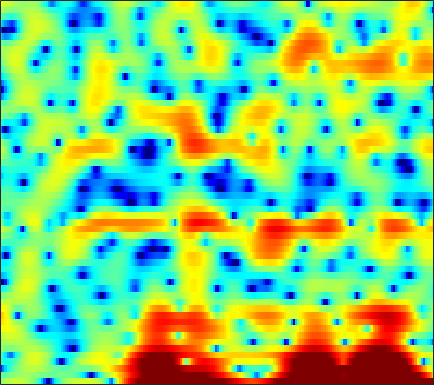

The file beside this chart, header and first rows:
0.49684, 0.95654, 1.472, 1.8961, 2.1627, 2.435, 2.6266, 2.7108, 2.7381, 2.6536, 2.4485, 2.1905, 1.7646, 1.1681, 0.61553, -0.29472, -1.5008, -2.6553, -4.625, -7.3721, -11.664, -17.548, -26.213, -13.25
-1.555, -1.368, -1.043, -0.671, -0.3743, 0.01661, 0.3786, 0.6187, 0.8901, 1.091, 1.214, 1.253, 1.236, 1.136, 1.013, 0.7882, 0.5156, 0.2915, -0.02927, -0.335, -0.597, -0.7487, -0.8751, -0.9132
-13.86, -10.19, -7.055, -4.889, -3.623, -2.262, -1.157, -0.4619, 0.3134, 0.945, 1.442, 1.734, 2.026, 2.205, 2.27, 2.272, 2.178, 2.046, 1.796, 1.474, 1.085, 0.7589, 0.2932, -0.1903
-3.352, -3.712, -4.008, -4.054, -3.869, -3.307, -2.42, -1.627, -0.5077, 0.568, 1.512, 2.12, 2.788, 3.259, 3.491, 3.643, 3.604, 3.447, 3.073, 2.498, 1.7, 0.9363, -0.3454, -1.998
-2.359, -3.771, -6.113, -9.064, -11.08, -10.66, -7.429, -5.125, -2.615, -0.6863, 0.7794, 1.645, 2.523, 3.131, 3.432, 3.655, 3.664, 3.544, 3.221, 2.731, 2.055, 1.449, 0.5059, -0.5689
0.191, 0.01616, -0.1755, -0.2992, -0.3144, -0.211, 0.04125, 0.3053, 0.7113, 1.139, 1.523, 1.765, 2.006, 2.138, 2.161, 2.1, 1.921, 1.714, 1.34, 0.8707, 0.2924, -0.1982, -0.9343, -1.764
0.9934, 1.28, 1.583, 1.803, 1.932, 2.042, 2.106, 2.129, 2.105, 2.027, 1.883, 1.735, 1.485, 1.17, 0.8941, 0.4923, 0.04945, -0.2989, -0.7776, -1.269, -1.771, -2.158, -2.696, -3.273
2.29, 2.727, 3.145, 3.388, 3.475, 3.472, 3.342, 3.17, 2.837, 2.395, 1.829, 1.326, 0.5462, -0.3477, -1.088, -2.131, -3.166, -3.87, -4.615, -5.081, -5.278, -5.308, -5.271, -5.265
4.451, 4.62, 4.684, 4.582, 4.423, 4.099, 3.668, 3.288, 2.692, 1.989, 1.154, 0.4053, -0.8073, -2.349, -3.813, -6.33, -9.869, -13.71, -20.7, -17.48, -12.53, -10.32, -8.496, -7.439
6.326, 5.99, 5.378, 4.567, 3.851, 2.814, 1.786, 1.103, 0.4151, -0.01199, -0.3082, -0.5493, -1.021, -1.724, -2.434, -3.624, -4.979, -5.94, -6.856, -7.148, -6.906, -6.625, -6.336, -6.268
7.458, 6.748, 5.501, 3.785, 2.098, -0.9565, -5.675, -11.39, -13.54, -6.704, -3.152, -1.575, -0.321, 0.3028, 0.4691, 0.3956, 0.09213, -0.2567, -0.8196, -1.466, -2.224, -2.864, -3.893, -5.087
5.628, 5.137, 4.305, 3.273, 2.354, 1.023, -0.2574, -0.958, -1.296, -0.9525, -0.2721, 0.2457, 0.8014, 1.116, 1.194, 1.087, 0.7533, 0.3745, -0.315, -1.2, -2.311, -3.311, -4.92, -6.974
2.617, 2.607, 2.522, 2.373, 2.24, 2.053, 1.899, 1.817, 1.762, 1.757, 1.779, 1.779, 1.724, 1.561, 1.35, 0.9452, 0.381, -0.1498, -0.9983, -1.98, -3.101, -3.991, -5.211, -6.438
-0.4111, -0.06097, 0.3955, 0.8629, 1.215, 1.664, 2.076, 2.348, 2.648, 2.856, 2.969, 2.964, 2.832, 2.545, 2.217, 1.617, 0.8122, 0.07209, -1.095, -2.458, -3.961, -5.135, -6.602, -7.72
-5.148, -4.799, -3.813, -2.432, -1.316, 0.08343, 1.304, 2.073, 2.903, 3.507, 3.887, 4.036, 4.04, 3.824, 3.508, 2.875, 1.971, 1.095, -0.3749, -2.289, -4.822, -7.353, -12.25, -22.51
-19.12, -37.21, -14.25, -8.144, -5.252, -2.461, -0.4143, 0.7844, 2.029, 2.942, 3.559, 3.852, 4.033, 3.974, 3.78, 3.321, 2.64, 1.976, 0.8927, -0.4118, -1.901, -3.089, -4.596, -5.646
-7.801, -7.661, -6.779, -5.348, -4.114, -2.51, -1.065, -0.1071, 0.9709, 1.826, 2.463, 2.794, 3.047, 3.095, 3.008, 2.733, 2.291, 1.872, 1.218, 0.4999, -0.2227, -0.7324, -1.315, -1.75
-4.829, -4.656, -4.22, -3.545, -2.913, -1.95, -0.9442, -0.2101, 0.6892, 1.448, 2.048, 2.372, 2.632, 2.693, 2.614, 2.34, 1.893, 1.465, 0.8084, 0.1072, -0.5547, -0.9801, -1.385, -1.563
-5.182, -5.486, -5.491, -4.872, -4.065, -2.726, -1.311, -0.3156, 0.8598, 1.818, 2.534, 2.912, 3.206, 3.25, 3.106, 2.68, 1.986, 1.273, 0.04302, -1.469, -3.174, -4.335, -5.17, -4.717
-8.753, -12.17, -20.26, -15.23, -9.913, -5.562, -2.701, -1.101, 0.5406, 1.764, 2.631, 3.084, 3.438, 3.514, 3.386, 2.961, 2.194, 1.355, -0.1945, -2.417, -5.756, -9.51, -15.14, -10.06
-5.739, -6.605, -7.265, -6.831, -5.895, -4.336, -2.822, -1.832, -0.712, 0.1722, 0.8771, 1.282, 1.655, 1.836, 1.856, 1.695, 1.326, 0.9134, 0.2174, -0.6055, -1.407, -1.867, -2.082, -1.744
-2.221, -2.427, -2.646, -2.725, -2.699, -2.551, -2.336, -2.144, -1.861, -1.537, -1.158, -0.83, -0.3812, 0.02935, 0.2707, 0.4599, 0.5149, 0.4608, 0.2923, 0.06989, -0.12, -0.2033, -0.1825, 0.01683
0.6344, 0.3774, -0.01053, -0.4722, -0.8589, -1.477, -2.242, -2.905, -3.838, -4.466, -4.351, -3.704, -2.402, -1.104, -0.3222, 0.4242, 0.7748, 0.8193, 0.6405, 0.267, -0.1636, -0.4207, -0.5698, -0.4055
3.036, 2.449, 1.677, 0.981, 0.501, -0.2419, -1.374, -2.742, -5.846, -12.6, -17.57, -8.475, -2.889, 0.1518, 1.558, 2.614, 2.894, 2.646, 1.704, 0.03424, -2.381, -4.397, -5.822, -4.624
0.5958, -1.473, -4.486, -5.5, -4.327, -2.339, -0.9903, -0.4569, -0.1379, 0.08668, 0.6715, 1.385, 2.576, 3.659, 4.247, 4.645, 4.491, 3.987, 2.712, 0.6615, -2.331, -5.034, -7.266, -6.064
-2.155, -4.215, -7.09, -7.797, -6.298, -3.824, -1.862, -0.7449, 0.3863, 1.257, 1.981, 2.462, 3.021, 3.445, 3.65, 3.719, 3.534, 3.203, 2.527, 1.616, 0.5732, -0.2262, -1.212, -2.108
-1.047, -1.507, -1.962, -2.09, -1.959, -1.546, -0.9822, -0.5227, 0.0752, 0.6358, 1.13, 1.467, 1.843, 2.134, 2.284, 2.373, 2.337, 2.22, 1.946, 1.543, 1.038, 0.6043, -0.05132, -0.7705
-0.8251, -0.9357, -1.046, -1.099, -1.088, -1.012, -0.866, -0.7239, -0.4957, -0.2329, 0.06468, 0.2982, 0.6177, 0.9312, 1.147, 1.4, 1.582, 1.668, 1.698, 1.63, 1.453, 1.255, 0.9028, 0.4487
-1.276, -1.273, -1.299, -1.37, -1.447, -1.579, -1.724, -1.835, -1.938, -1.949, -1.814, -1.604, -1.177, -0.6315, -0.183, 0.4194, 0.9641, 1.321, 1.7, 1.966, 2.102, 2.121, 2.04, 1.829
-2.49, -2.362, -2.289, -2.359, -2.533, -2.944, -3.585, -4.197, -5.134, -6.015, -6.414, -6.155, -5.094, -3.632, -2.504, -1.132, 0.04762, 0.792, 1.608, 2.238, 2.694, 2.93, 3.104, 3.126
-5.08, -4.498, -3.962, -3.761, -3.863, -4.375, -5.415, -6.636, -9.145, -13.59, -25.27, -22.07, -11.98, -7.378, -5.072, -2.793, -1.085, -0.06229, 1.047, 1.924, 2.615, 3.025, 3.433, 3.688
-7.909, -6.412, -5.119, -4.447, -4.266, -4.405, -4.922, -5.547, -6.624, -7.722, -8.341, -8.147, -7.053, -5.539, -4.398, -3.023, -1.832, -1.056, -0.1197, 0.7295, 1.506, 2.039, 2.678, 3.207
-5.528, -4.679, -3.856, -3.376, -3.216, -3.203, -3.354, -3.534, -3.808, -4.011, -4.105, -4.074, -3.926, -3.693, -3.52, -3.286, -3.072, -2.861, -2.44, -1.753, -0.8278, -0.04002, 1.034, 2.032
-1.345, -1.359, -1.473, -1.692, -1.921, -2.252, -2.589, -2.779, -2.903, -2.924, -2.88, -2.859, -2.926, -3.194, -3.603, -4.516, -5.976, -7.376, -8.987, -8.353, -5.66, -3.543, -1.184, 0.6384
1.495, 0.9417, 0.03773, -1.073, -2.022, -3.387, -4.602, -5.145, -5.097, -4.369, -3.416, -2.808, -2.281, -2.216, -2.505, -3.499, -5.32, -7.361, -10.44, -9.865, -6.113, -3.688, -1.297, 0.3634
2.84, 1.954, 0.5434, -1.272, -3.029, -6.336, -12.05, -22.54, -15.25, -7.899, -4.27, -2.503, -0.935, -0.01233, 0.3529, 0.507, 0.3821, 0.215, 0.0661, 0.1463, 0.4422, 0.6902, 0.8367, 0.6958
1.29, 0.3284, -0.9443, -2.207, -3.168, -4.469, -5.53, -5.871, -5.342, -3.965, -2.309, -1.147, 0.1556, 1.196, 1.792, 2.406, 2.81, 2.99, 3.098, 3.05, 2.797, 2.412, 1.521, -0.03551
-4.132, -5.716, -7.028, -7.048, -6.594, -5.841, -5.136, -4.639, -3.976, -3.19, -2.319, -1.637, -0.6962, 0.2407, 0.909, 1.685, 2.327, 2.701, 3.034, 3.155, 3.039, 2.786, 2.231, 1.397
-9.426, -14.89, -23.14, -13.69, -10.3, -7.804, -6.482, -5.928, -5.521, -5.285, -4.966, -4.508, -3.519, -2.254, -1.243, 0.0126, 1.092, 1.748, 2.411, 2.837, 3.052, 3.091, 3.001, 2.809
-3.533, -4.557, -5.41, -5.54, -5.386, -5.21, -5.361, -5.833, -7.068, -9.324, -12.6, -13.87, -10.36, -6.233, -3.87, -1.506, 0.1751, 1.1, 1.984, 2.554, 2.897, 3.034, 3.098, 3.089
0.1246, -0.2433, -0.6685, -1.018, -1.271, -1.675, -2.274, -2.942, -4.231, -6.054, -7.973, -8.465, -6.752, -4.108, -2.366, -0.567, 0.6875, 1.325, 1.843, 2.066, 2.074, 2.006, 1.888, 1.797
0.5335, 0.5216, 0.5629, 0.6204, 0.661, 0.6699, 0.5959, 0.479, 0.248, 0.03748, -0.06611, 0.007872, 0.3262, 0.8118, 1.184, 1.577, 1.731, 1.639, 1.233, 0.4777, -0.5735, -1.442, -2.395, -2.746
-2.512, -2.052, -1.283, -0.4532, 0.1477, 0.8658, 1.463, 1.831, 2.228, 2.534, 2.766, 2.903, 3.021, 3.052, 2.992, 2.745, 2.239, 1.634, 0.4254, -1.416, -4.203, -7.423, -15.37, -18.92
-10.32, -8.601, -6.109, -3.837, -2.384, -0.7651, 0.5232, 1.301, 2.128, 2.728, 3.149, 3.35, 3.481, 3.447, 3.308, 2.948, 2.369, 1.768, 0.7131, -0.6613, -2.33, -3.686, -5.217, -5.763
-21.13, -15.15, -9.982, -6.435, -4.409, -2.277, -0.6453, 0.3244, 1.319, 2.037, 2.517, 2.74, 2.883, 2.865, 2.751, 2.484, 2.093, 1.727, 1.151, 0.5139, -0.152, -0.6085, -1.121, -1.447
-11.36, -9.652, -7.277, -5.04, -3.548, -1.85, -0.4819, 0.3292, 1.152, 1.713, 2.033, 2.144, 2.141, 2.012, 1.859, 1.618, 1.357, 1.168, 0.9264, 0.7022, 0.4948, 0.3499, 0.1716, 0.006364
-6.54, -5.279, -3.649, -2.149, -1.131, 0.0322, 0.9473, 1.451, 1.895, 2.067, 1.99, 1.783, 1.343, 0.7873, 0.3631, -0.1189, -0.4083, -0.4746, -0.3756, -0.1611, 0.1014, 0.2717, 0.45, 0.525
-3.289, -2.065, -0.6186, 0.6134, 1.387, 2.2, 2.742, 2.974, 3.013, 2.725, 2.085, 1.35, 0.02257, -1.709, -3.193, -5.018, -5.734, -5.273, -3.958, -2.579, -1.444, -0.7634, -0.08548, 0.3604
-1.349, -0.1451, 1.17, 2.215, 2.822, 3.413, 3.739, 3.802, 3.606, 3.062, 2.095, 1.039, -0.9292, -3.825, -6.965, -13.88, -19.19, -12.74, -8.036, -5.433, -3.789, -2.848, -1.856, -1.072
0.05677, 0.8762, 1.797, 2.534, 2.982, 3.414, 3.665, 3.707, 3.556, 3.138, 2.412, 1.644, 0.2997, -1.329, -2.683, -4.415, -5.672, -6.201, -6.617, -6.886, -6.874, -6.523, -5.475, -4.09
0.8116, 1.088, 1.478, 1.879, 2.178, 2.561, 2.888, 3.071, 3.206, 3.167, 2.932, 2.612, 1.985, 1.134, 0.3522, -0.8528, -2.323, -3.673, -6.074, -9.866, -17.4, -23.2, -12.03, -7.091
-0.801, -1.125, -1.293, -1.121, -0.818, -0.2187, 0.4779, 1.034, 1.73, 2.315, 2.731, 2.908, 2.948, 2.712, 2.378, 1.702, 0.7322, -0.2081, -1.732, -3.423, -4.809, -5.164, -4.466, -3.177
-7.112, -8.853, -9.803, -9.151, -8.201, -6.797, -5.158, -3.819, -2.018, -0.3869, 0.9532, 1.74, 2.497, 2.948, 3.094, 3.045, 2.775, 2.464, 1.95, 1.408, 0.9492, 0.7049, 0.5218, 0.4341
-13.37, -19.76, -21.76, -17.95, -17.63, -18.7, -15.5, -11.28, -6.736, -3.456, -1.062, 0.2873, 1.617, 2.547, 3.005, 3.366, 3.493, 3.468, 3.316, 3.053, 2.717, 2.445, 2.039, 1.582
-6.036, -7.637, -9.492, -11.08, -12.29, -13.3, -11.7, -9.157, -5.815, -3.066, -0.9625, 0.2732, 1.559, 2.469, 2.952, 3.379, 3.574, 3.588, 3.464, 3.212, 2.849, 2.512, 1.991, 1.382
-1.144, -1.873, -2.74, -3.401, -3.695, -3.722, -3.284, -2.689, -1.678, -0.5986, 0.4147, 1.089, 1.843, 2.394, 2.686, 2.898, 2.922, 2.824, 2.543, 2.128, 1.61, 1.16, 0.5235, -0.1462
1.708, 1.391, 0.9923, 0.6425, 0.4523, 0.3018, 0.2863, 0.3614, 0.5553, 0.8279, 1.154, 1.405, 1.688, 1.904, 1.984, 1.943, 1.722, 1.431, 0.8611, 0.08023, -0.8662, -1.617, -2.583, -3.342
3.511, 3.369, 3.106, 2.783, 2.508, 2.105, 1.684, 1.375, 1.014, 0.7682, 0.6792, 0.713, 0.8579, 1.03, 1.096, 1.043, 0.7317, 0.2852, -0.6211, -1.96, -3.833, -5.605, -8.382, -10.58
